Run: headless pygame with SDL's dummy video driver; simulated clock (each Clock.tick advances the game by its frame time, no real sleeping); random seed 0; keys injected as events and as key.get_pressed() state; mouse plan: one left click at the window centre at the start of phase 2, then a move to the lower-right quarter at the start of phase 3.
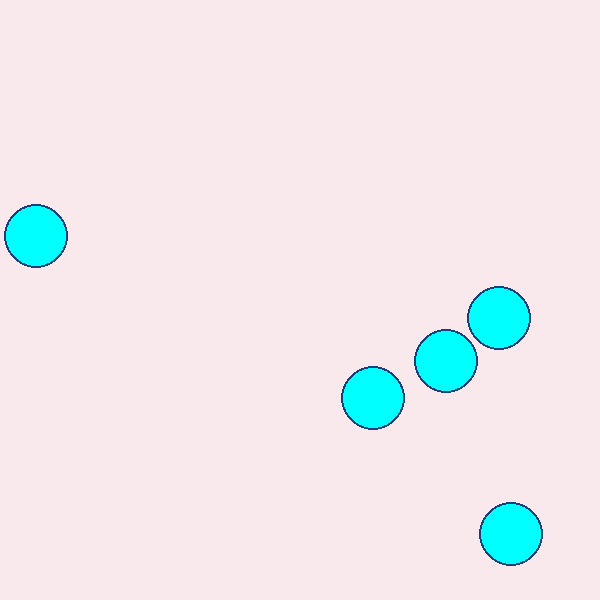
Frame 1 of 4 · flips 1–60 · no input
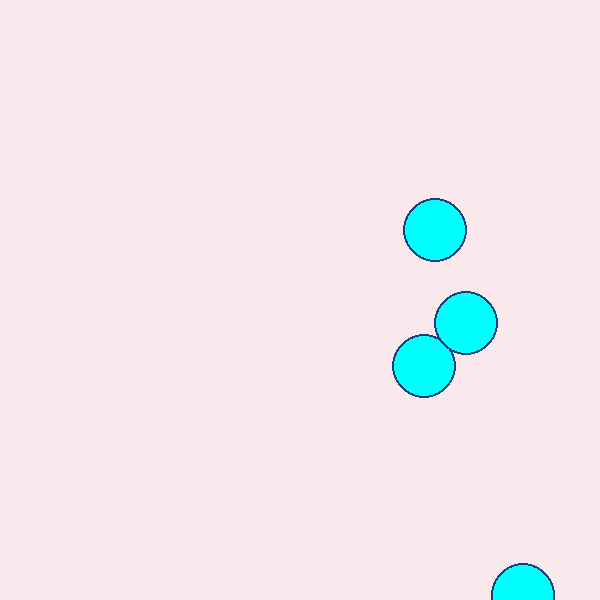
Frame 2 of 4 · flips 61–180 · clicked the window centre · tapped SPACE, RETURN · held RIGHT (→), D
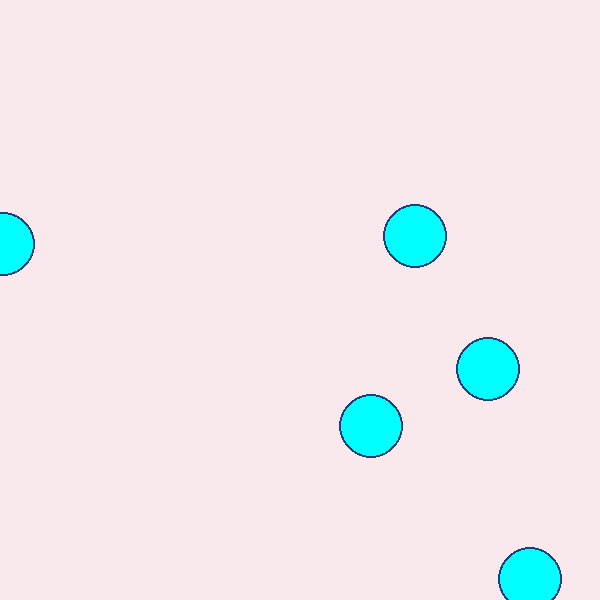
Frame 3 of 4 · flips 181–300 · moved the mouse to the lower-right quarter · held DOWN (↓), S
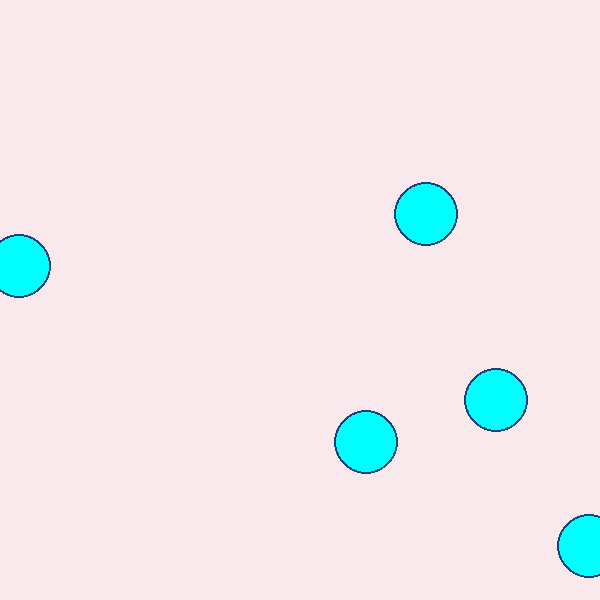
Frame 4 of 4 · flips 301–420 · held LEFT (←), A, UP (↑), W

The pygame program that drew these frames:

import pygame
import random, time
pygame.init()

# globals
w = 600
h = 600
win = pygame.display.set_mode((w,h))
pygame.display.set_caption("Click Game")

# set colors
start_bg = (249, 233, 236) # lavendar blush
end_bg = (29, 47, 111) # st patricks blue
press_btn = (248, 141, 173) # darker pink
start_btn = (250, 199, 72)

win.fill(start_bg) # set background color as light

class Timer:
    def __init__(self,limit=60):
        self.limit = limit
        self.clock = pygame.time.Clock()
        self.start=pygame.time.get_ticks() #starter tick
        
        self.timeLeft = self.countDown()
        
    def countDown(self):
        currTime=(self.start + pygame.time.get_ticks())/1000 #calculate how many seconds
        return int(self.limit - currTime) # rturns whole second numbers

class Bubble:
    def __init__(self, startPos=(0,0),size=30, color=(0,255,255)):
        self.x,self.y=startPos
        self.size=size
        self.fillColor=color 
        self.lineColor = (27, 64, 121)
        self.area=[] #STORE CIRCLE LOC
        
    def forward(self,step):
        self.x += step
        self.y += step
        
    def rw(self,step=5):
        self.x+=random.randint(-step,step)
        self.y+=random.randint(-step,step)
        
        # make outlined circle by drawing 2 circles on top of each other
        pygame.draw.circle(win,self.lineColor,(self.x,self.y),self.size+2)
        self.area=pygame.draw.circle(win,self.fillColor,(self.x,self.y),self.size)
    
    def checkClick(self):
        x, y = pygame.mouse.get_pos()
        if event.type == pygame.MOUSEBUTTONDOWN:
            if pygame.mouse.get_pressed()[0]:
                # check for left mouse button
                if self.area.collidepoint(x, y):
                    # check if click is inside & hide circle
                    self.size = -2 # stop drawing circle
                    
    def checkMouse(self):
        # BROKEN
        if event.type == pygame.KEYDOWN:
            if pygame.mouse.get_pressed()[0]:
                if self.area.collidepoint(x, y):
                    self.size = -2 # stop drawing circle (for both outline & fill circles)                 

def checkWin(bubList):
    """Checks to see if all the bubbles are invisible.
    Arguments:
        bubList - a list of Bubble objects
    Returns a boolean to use to control the loop."""
    global text
    for bub in bubList:
        if bub.size > 0:
            # check if any circle has a radius (drawing is on)
            # stop checking sizes by returning a value (exits function)
            return True
    else:
        text = "You Win!"
        return False #set win variable to the output
            
bubList = []
timer = Timer()
timeLeft = 30 # amount of time in seconds to play the game
text = "Game Over!"
running = True

# make a list of bubbles
for i in range(5):
     bubList.append(Bubble([random.randint(0,w-20),random.randint(0,h-20)])) # place at a random location

while timeLeft > 0 and running:
    running = checkWin(bubList)
    win.fill(start_bg)
    timeLeft = timer.countDown()

    # animate bubble movement
    for bub in bubList:
        bub.rw()
        
    for event in pygame.event.get():
        if event.type == pygame.QUIT:
            running = False # stops animation

        for bub in bubList:
            bub.checkClick()

        # Haven't worrked out key interaction yet
        # if event.type == pygame.KEYDOWN:
        #     if event.key == pygame.K_SPACE:
        #         bub.checkClick()
       
    pygame.display.update()
    timer.clock.tick(30)
         
print(text) 
